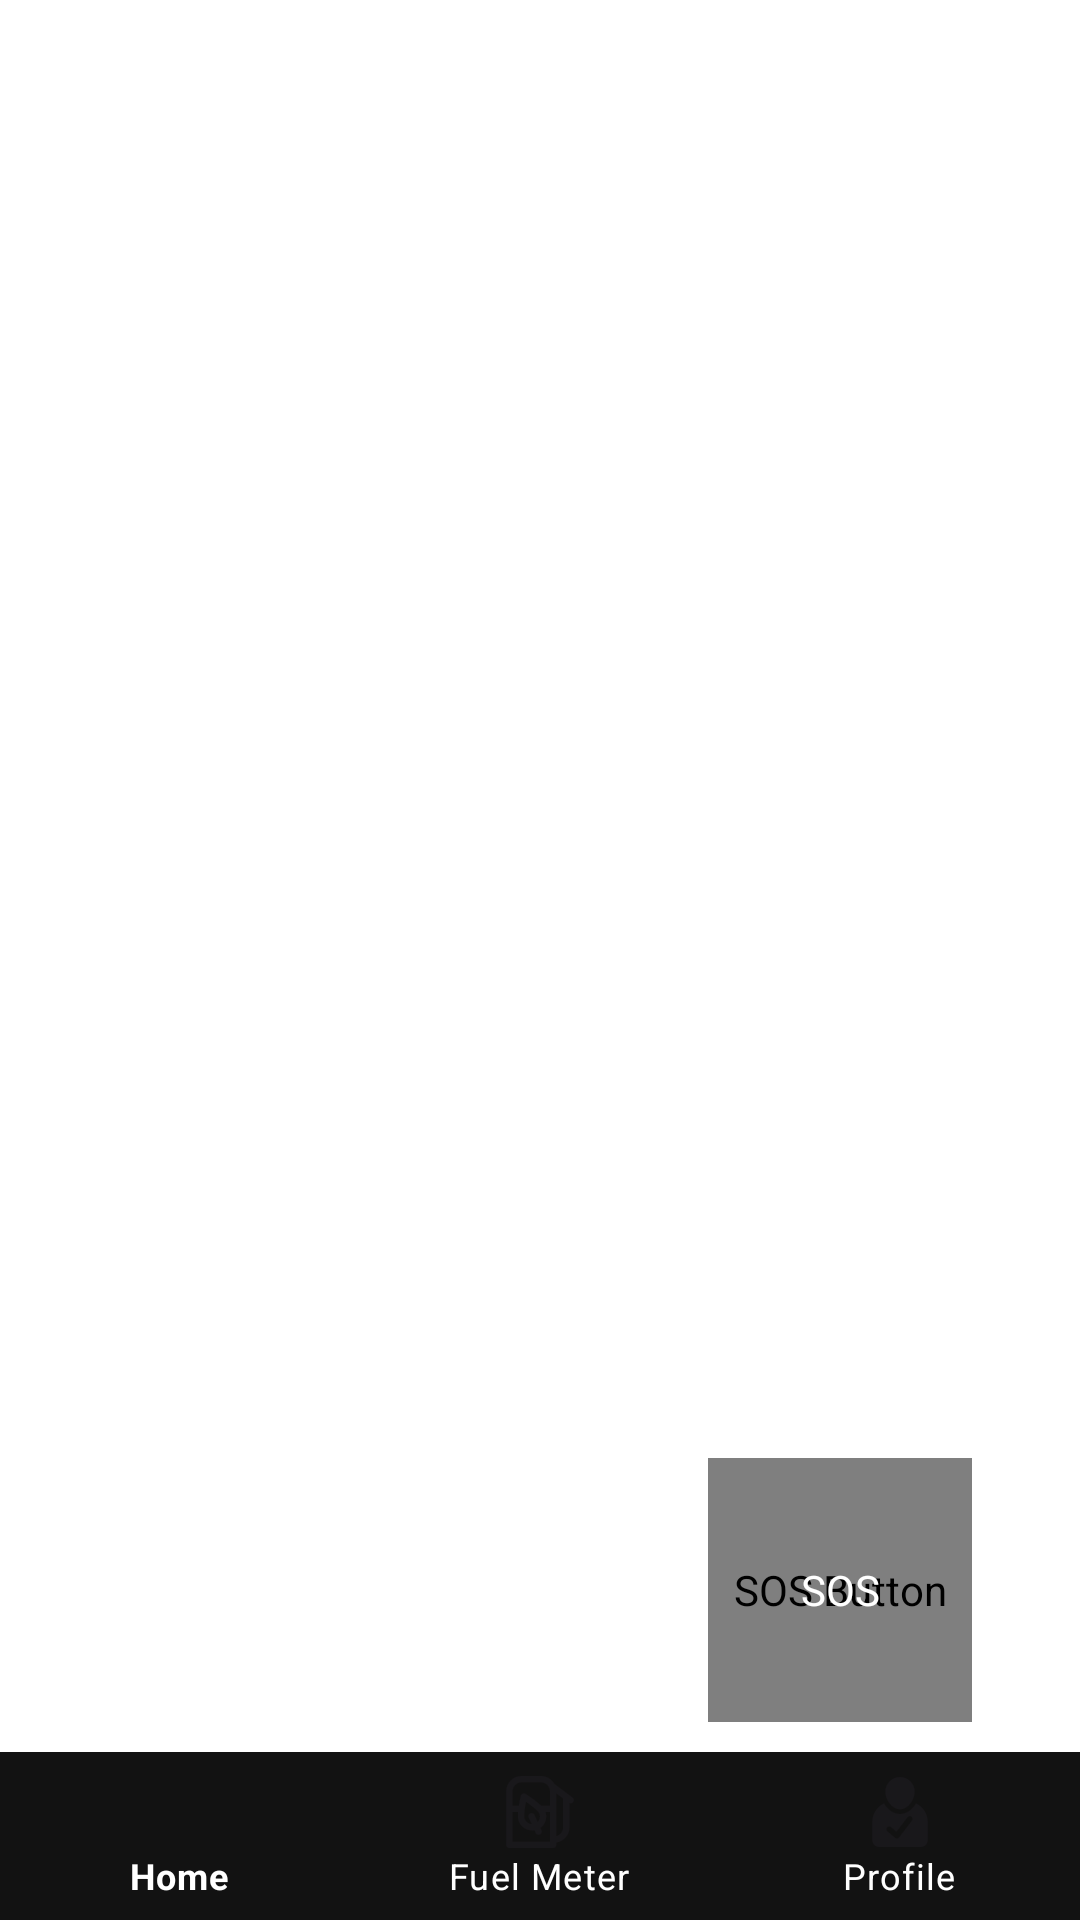

Reconstruct the res/layout file that produces this screen, plus the resources it refers to.
<!-- AndroidManifest.xml: application theme Theme.Saho_main -->
<!-- res/layout/activity_home_screen.xml -->
<?xml version="1.0" encoding="utf-8"?>
<RelativeLayout xmlns:android="http://schemas.android.com/apk/res/android"
    xmlns:app="http://schemas.android.com/apk/res-auto"
    android:layout_width="match_parent"
    android:background="@color/white"
    android:layout_height="match_parent">



    
    <FrameLayout
        android:id="@+id/fragment_container"
        android:layout_width="match_parent"
        android:layout_height="match_parent"
        android:layout_above="@id/bottom_navigation" >

    </FrameLayout>

    <com.airbnb.lottie.LottieAnimationView
        android:id="@+id/fabSos"
        android:layout_width="88dp"
        android:layout_height="88dp"
        android:layout_alignParentEnd="true"
        android:layout_alignParentBottom="true"
        android:layout_marginEnd="36dp"
        android:layout_marginBottom="66dp"
        android:contentDescription="SOS Button"
        app:lottie_autoPlay="true"
        app:lottie_loop="true"
        android:clickable="true"
        app:lottie_rawRes="@raw/ic_sos_btn" />

    
    <TextView
        android:id="@+id/textSos"
        android:layout_width="wrap_content"
        android:layout_height="wrap_content"
        android:layout_alignStart="@id/fabSos"
        android:layout_alignTop="@id/fabSos"
        android:layout_alignEnd="@+id/fabSos"
        android:layout_alignBottom="@+id/fabSos"
        android:gravity="center"
        android:text="SOS"
        android:textColor="@android:color/white"
        android:textSize="14sp" />

    
    <com.google.android.material.bottomnavigation.BottomNavigationView
        android:id="@+id/bottom_navigation"
        android:layout_width="match_parent"
        android:layout_height="wrap_content"
        android:background="@color/color_121212"
        style="@style/BottomNavigationStyle1"
        android:layout_alignParentBottom="true"
        app:menu="@menu/bottom_navigation_menu" >

    </com.google.android.material.bottomnavigation.BottomNavigationView>


</RelativeLayout>
<!-- resources referenced by this layout -->
<resources>
  <color name="color_121212">#121212</color>
  <color name="white">#FFFFFFFF</color>
  <style name="BottomNavigationStyle1" parent="Widget.MaterialComponents.BottomNavigationView">
          <item name="android:itemBackground">@color/bottom_nav_background</item>
          <item name="iconTint">@color/white</item>
          <item name="itemTextColor">@color/white</item>
      </style>
  <style name="Theme.Saho_main" parent="Theme.MaterialComponents.DayNight.DarkActionBar">
          
          
      </style>
  <color name="bottom_nav_background">#000000</color>
</resources>
